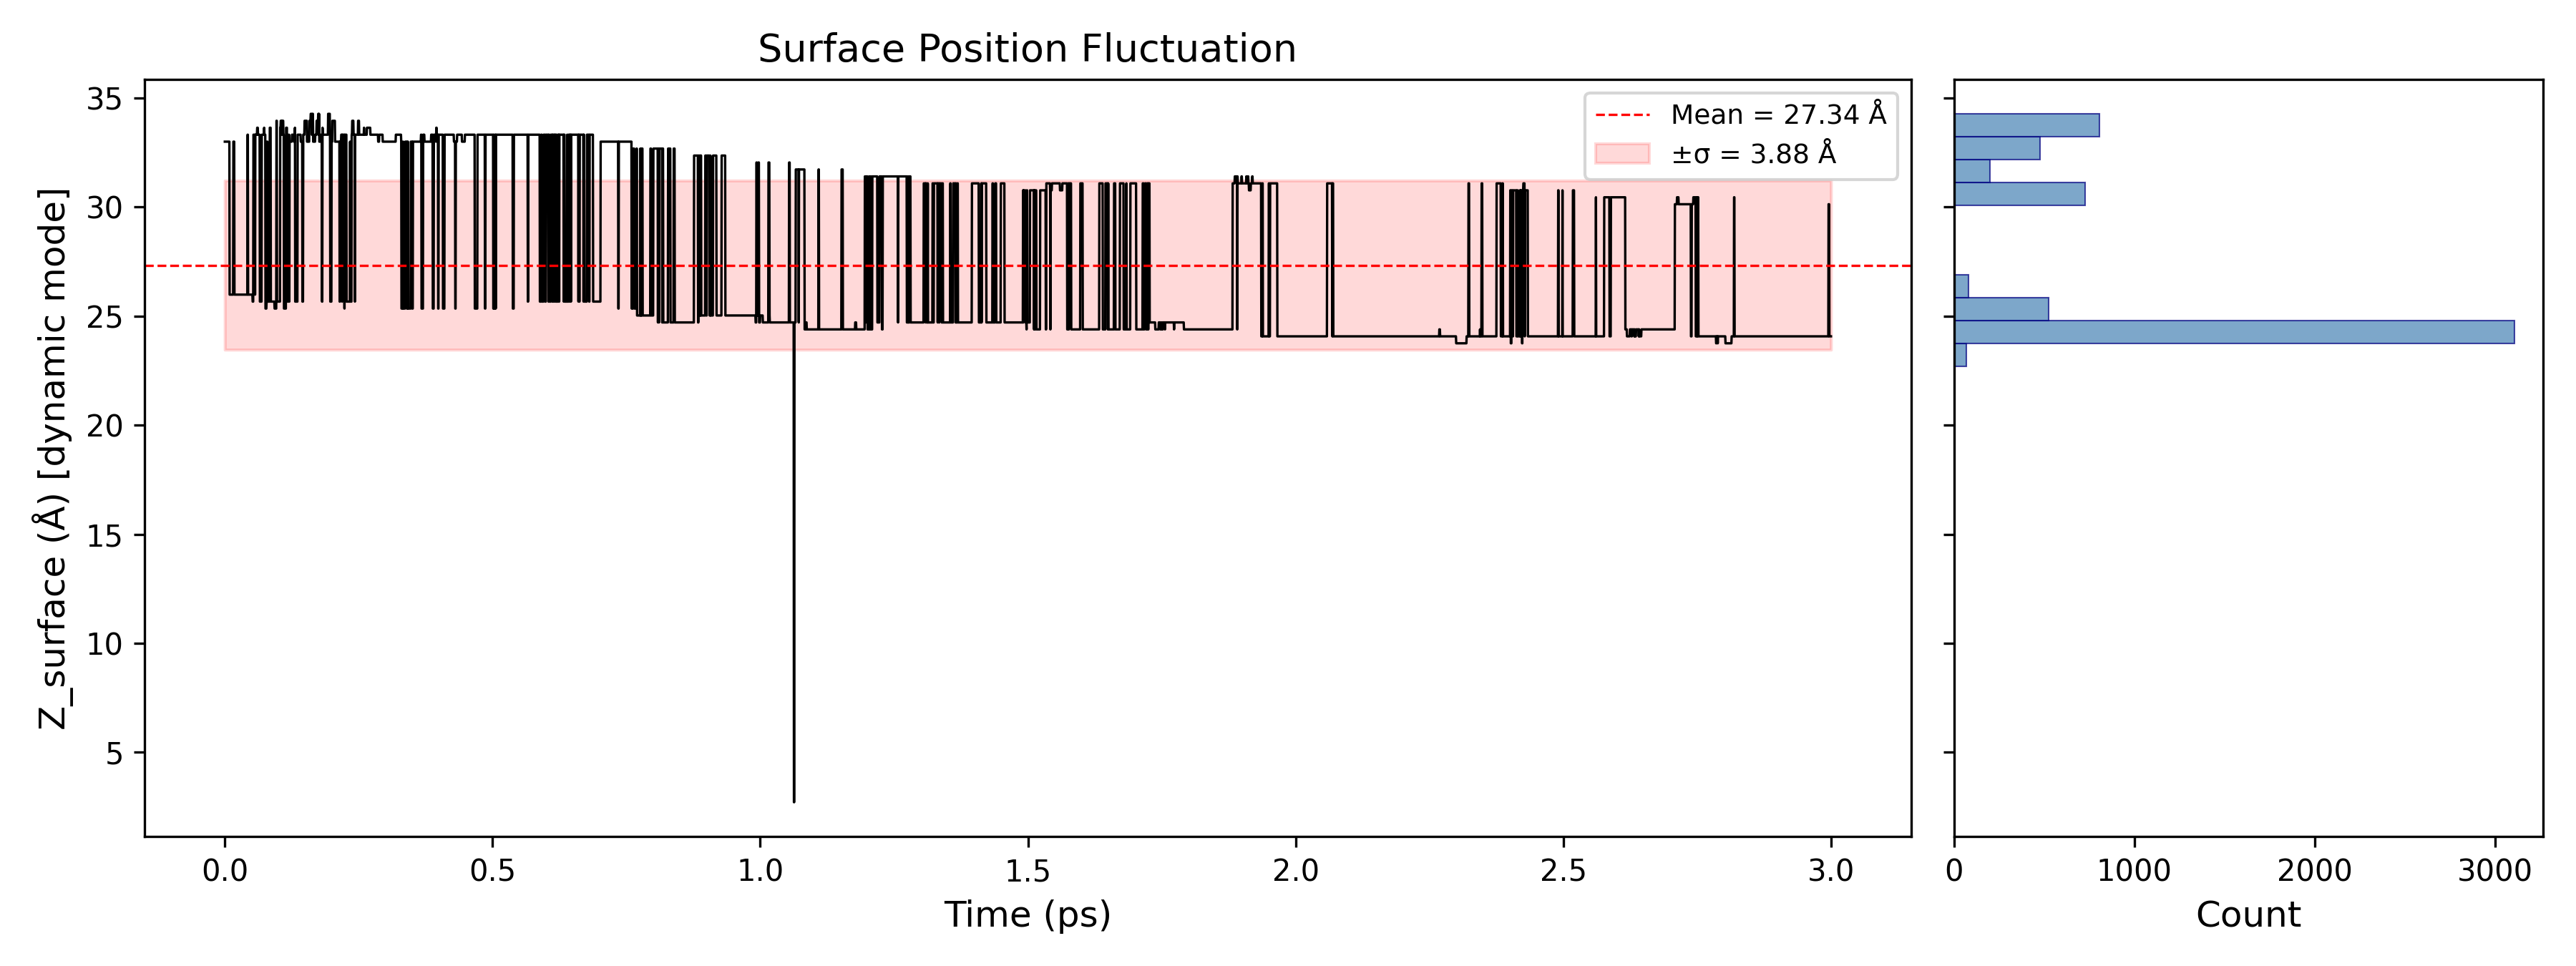

The data file committed next to this chart (first rows):
Time_ps, Z_surface_A
0.0, 33
0.0005, 33
0.001, 33
0.0015, 33
0.002, 33
0.0025, 33
0.003, 33
0.0035, 33
0.004, 33
0.0045, 33
0.005, 33
0.0055, 33
0.006, 33
0.0065, 33
0.007, 33
0.0075, 33
0.008, 33
0.0085, 33
0.009, 25.99
0.0095, 25.99
0.01, 25.99
0.0105, 25.99
0.011, 25.99
0.0115, 25.99
0.012, 25.99
0.0125, 25.99
0.013, 25.99
0.0135, 25.99
0.014, 25.99
0.0145, 25.99
0.015, 25.99
0.0155, 25.99
0.016, 33
0.0165, 33
0.017, 33
0.0175, 33
0.018, 25.99
0.0185, 25.99
0.019, 25.99
0.0195, 25.99
0.02, 25.99
0.0205, 25.99
0.021, 25.99
0.0215, 25.99
0.022, 25.99
0.0225, 25.99
0.023, 25.99
0.0235, 25.99
0.024, 25.99
0.0245, 25.99
0.025, 25.99
0.0255, 25.99
0.026, 25.99
0.0265, 25.99
0.027, 25.99
0.0275, 25.99
0.028, 25.99
0.0285, 25.99
0.029, 25.99
0.0295, 25.99
... 5,941 more rows
